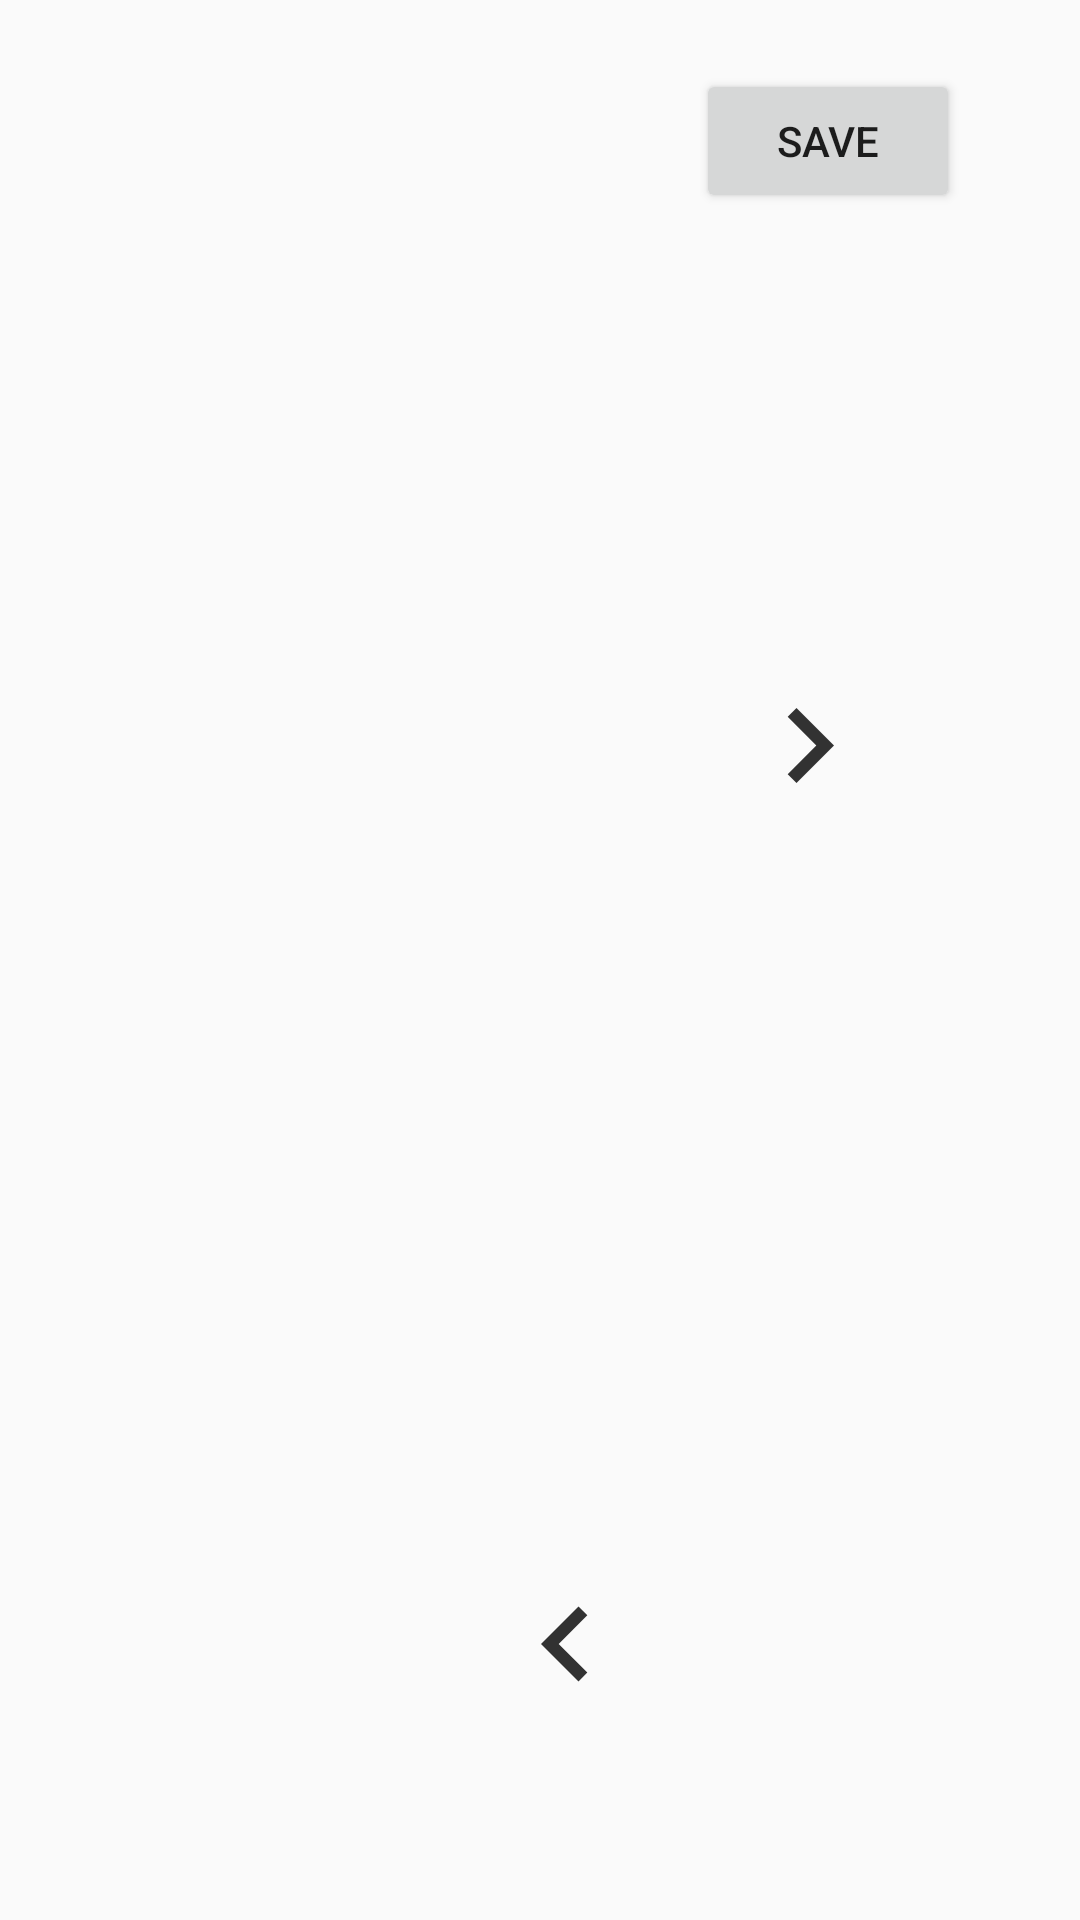

Write the Android layout XML for this screen, with the resource values it uses.
<!-- AndroidManifest.xml: application theme AppTheme -->
<!-- res/layout/settings_manuel.xml -->
<?xml version="1.0" encoding="utf-8"?>
<RelativeLayout xmlns:android="http://schemas.android.com/apk/res/android"
    android:orientation="vertical"
    android:layout_width="match_parent"
    android:layout_height="match_parent"
    android:id="@+id/view_root">


    <ImageView
        android:id="@+id/arrow_right"
        android:layout_width="65dp"
        android:layout_height="50dp"

        android:layout_alignParentTop="true"
        android:layout_alignParentEnd="true"
        android:layout_marginTop="224dp"
        android:layout_marginEnd="58dp"
        android:src="@drawable/arrow_right" />

    <ImageView
        android:id="@+id/arrow_left"
        android:layout_width="65dp"
        android:layout_height="50dp"
        android:layout_alignParentEnd="true"
        android:layout_alignParentBottom="true"
        android:layout_marginEnd="139dp"
        android:layout_marginBottom="66dp"
        android:src="@drawable/arrow_left" />

    <Button
        android:id="@+id/button_save"
        android:layout_width="wrap_content"
        android:layout_height="wrap_content"
        android:layout_alignParentTop="true"
        android:layout_alignParentEnd="true"
        android:layout_marginTop="23dp"
        android:layout_marginEnd="40dp"
        android:text="Save" />


    <FrameLayout
        android:id="@+id/frame"
        android:layout_width="157dp"
        android:layout_height="220dp"
        android:layout_alignParentEnd="true"
        android:layout_alignParentBottom="true"
        android:layout_marginEnd="495dp"
        android:layout_marginBottom="39dp">

        <ImageView
            android:id="@+id/arrow_up"
            android:layout_width="64dp"
            android:layout_height="50dp"
            android:layout_marginLeft="20dp"
            android:layout_marginTop="130dp"
            android:src="@drawable/arrow_up" />

        <ImageView
            android:id="@+id/arrow_down"
            android:layout_width="65dp"
            android:layout_height="50dp"
            android:layout_marginLeft="20dp"
            android:layout_marginTop="170dp"
            android:src="@drawable/arrow_down" />

    </FrameLayout>


</RelativeLayout>
<!-- resources referenced by this layout -->
<resources>
  <!-- drawable arrow_down (drawable) -->
  <vector android:alpha="0.8" android:height="24dp" android:tint="#FF000000"
      android:viewportHeight="24.0" android:viewportWidth="24.0"
      android:width="24dp" xmlns:android="http://schemas.android.com/apk/res/android">
      <path android:fillColor="#FF000000" android:pathData="M7.41,7.84L12,12.42l4.59,-4.58L18,9.25l-6,6 -6,-6z"/>
  </vector>
  <!-- drawable arrow_left (drawable) -->
  <vector android:alpha="0.8" android:height="24dp" android:tint="#FF000000"
      android:viewportHeight="24.0" android:viewportWidth="24.0"
      android:width="24dp" xmlns:android="http://schemas.android.com/apk/res/android">
      <path android:fillColor="#FF000000" android:pathData="M15.41,16.09l-4.58,-4.59 4.58,-4.59L14,5.5l-6,6 6,6z"/>
  </vector>
  <!-- drawable arrow_right (drawable) -->
  <vector android:alpha="0.8" android:height="24dp" android:tint="#FF000000"
      android:viewportHeight="24.0" android:viewportWidth="24.0"
      android:width="24dp" xmlns:android="http://schemas.android.com/apk/res/android">
      <path android:fillColor="#FF000000" android:pathData="M8.59,16.34l4.58,-4.59 -4.58,-4.59L10,5.75l6,6 -6,6z"/>
  </vector>
  <!-- drawable arrow_up (drawable) -->
  <vector android:alpha="0.8" android:height="24dp" android:tint="#FF000000"
      android:viewportHeight="24.0" android:viewportWidth="24.0"
      android:width="24dp" xmlns:android="http://schemas.android.com/apk/res/android">
      <path android:fillColor="#FF000000" android:pathData="M7.41,15.41L12,10.83l4.59,4.58L18,14l-6,-6 -6,6z"/>
  </vector>
  <style name="AppTheme" parent="Theme.AppCompat.Light.DarkActionBar">
          
          <item name="colorPrimary">@color/colorPrimary</item>
          <item name="colorPrimaryDark">@color/colorPrimaryDark</item>
          <item name="colorAccent">@color/colorAccent</item>
      </style>
  <color name="colorPrimary">#008577</color>
  <color name="colorPrimaryDark">#00574B</color>
  <color name="colorAccent">#D81B60</color>
</resources>
